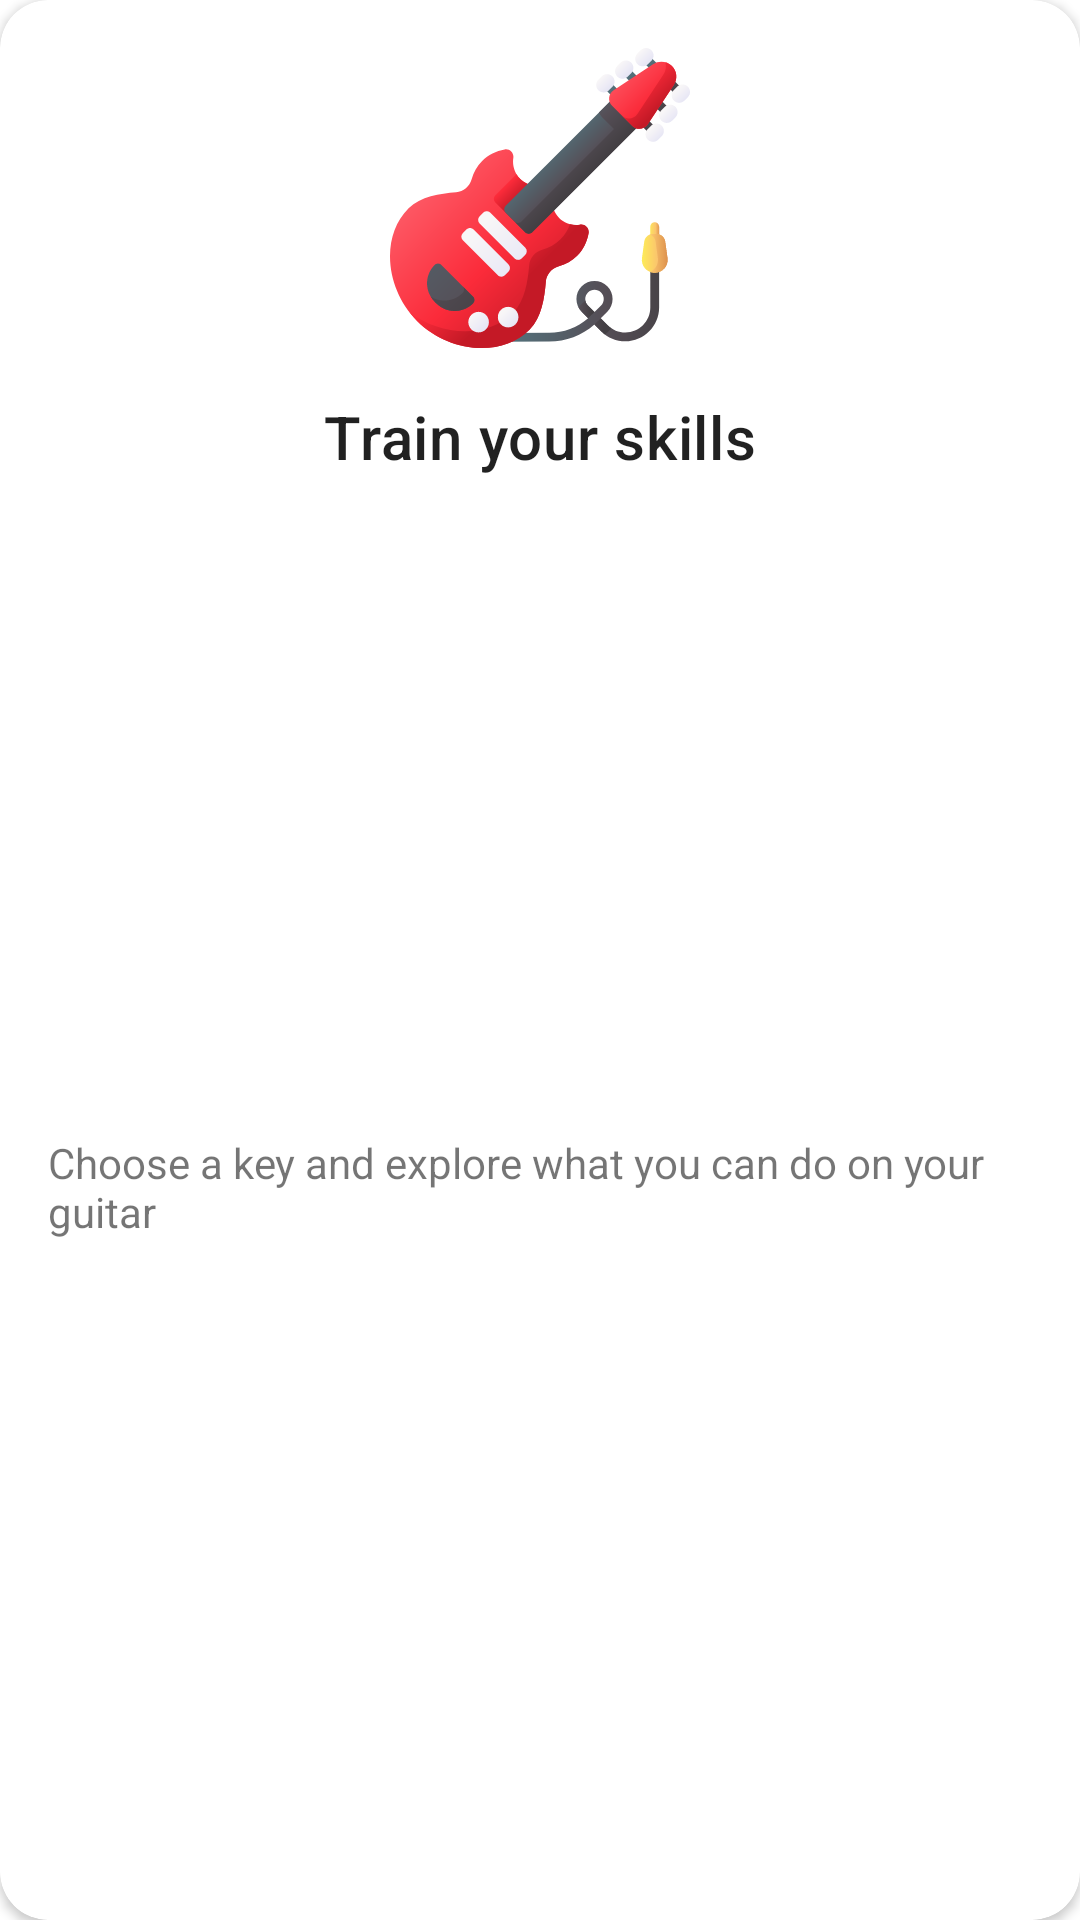

Produce the Android XML layout that renders to this screen, including the resource entries it uses.
<!-- AndroidManifest.xml: application theme Theme.JamMaster -->
<!-- res/layout/jam_card_item.xml -->
<?xml version="1.0" encoding="utf-8"?>
<androidx.cardview.widget.CardView
    xmlns:android="http://schemas.android.com/apk/res/android"
    android:layout_width="match_parent"
    android:layout_margin="@dimen/spacing_large"
    android:layout_height="wrap_content"
    android:foreground="?android:attr/selectableItemBackground"
    android:clickable="true"
    xmlns:app="http://schemas.android.com/apk/res-auto"
    app:cardCornerRadius="@dimen/default_radius"
    android:elevation="@dimen/spacing_small">

    <androidx.constraintlayout.widget.ConstraintLayout
        android:layout_width="match_parent"
        android:layout_height="match_parent">

        <ImageView
            android:id="@+id/iconImageView"
            android:layout_width="100dp"
            android:layout_height="100dp"
            android:layout_margin="@dimen/spacing_large"
            app:layout_constraintEnd_toEndOf="parent"
            app:layout_constraintStart_toStartOf="parent"
            app:layout_constraintTop_toTopOf="parent"
            app:srcCompat="@drawable/ic_guitar" />

        <TextView
            android:id="@+id/titleTextView"
            android:layout_margin="@dimen/spacing_large"
            style="@style/TextAppearance.MaterialComponents.Headline6"
            android:layout_width="wrap_content"
            android:layout_height="wrap_content"
            android:text="@string/train_your_skills_title"
            app:layout_constraintEnd_toEndOf="parent"
            app:layout_constraintStart_toStartOf="parent"
            app:layout_constraintTop_toBottomOf="@+id/iconImageView" />

        <TextView
            android:id="@+id/descTextView"
            android:layout_width="0dp"
            android:layout_height="wrap_content"
            android:layout_marginTop="@dimen/spacing_medium"
            android:layout_marginStart="@dimen/spacing_large"
            android:layout_marginEnd="@dimen/spacing_large"
            android:layout_marginBottom="@dimen/spacing_large"
            android:text="@string/train_your_skills_desc"
            app:layout_constraintBottom_toBottomOf="parent"
            app:layout_constraintEnd_toEndOf="parent"
            app:layout_constraintStart_toStartOf="parent"
            app:layout_constraintTop_toBottomOf="@+id/titleTextView" />
    </androidx.constraintlayout.widget.ConstraintLayout>

</androidx.cardview.widget.CardView>
<!-- resources referenced by this layout -->
<resources>
  <dimen name="default_radius">16dp</dimen>
  <dimen name="spacing_large">16dp</dimen>
  <dimen name="spacing_medium">8dp</dimen>
  <dimen name="spacing_small">4dp</dimen>
  <!-- drawable ic_guitar: vector/xml drawable (drawable, 27238 chars, omitted) -->
  <string name="train_your_skills_desc">Choose a key and explore what you can do on your guitar</string>
  <string name="train_your_skills_title">Train your skills</string>
  <style name="Theme.JamMaster" parent="Theme.MaterialComponents.DayNight.DarkActionBar">
          
          <item name="colorPrimary">@color/redJam</item>
          <item name="colorPrimaryVariant">@color/redJam</item>
          <item name="colorOnPrimary">@color/white</item>
          
          <item name="colorSecondary">@color/teal_200</item>
          <item name="colorSecondaryVariant">@color/teal_700</item>
          <item name="colorOnSecondary">@color/black</item>
          
          <item name="android:statusBarColor" tools:targetApi="l">?attr/colorPrimaryVariant</item>
          
      </style>
  <color name="redJam">#FB3442</color>
  <color name="white">#FFFFFFFF</color>
  <color name="teal_200">#FF03DAC5</color>
  <color name="teal_700">#FF018786</color>
  <color name="black">#FF000000</color>
</resources>
